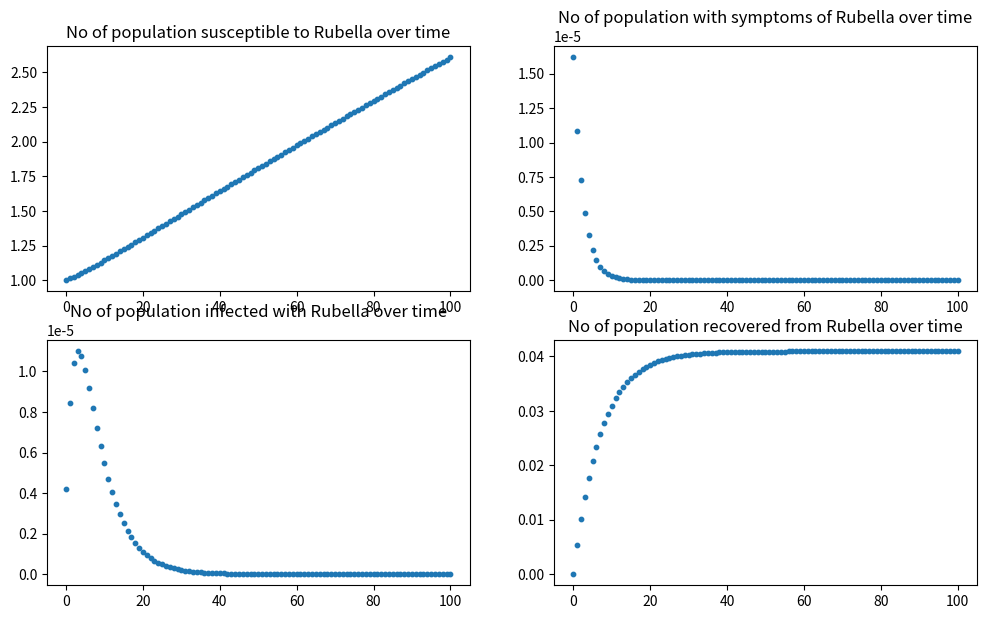

Recreate this plot in Python.
import numpy as np 
import pandas as pd 
import matplotlib as mpl 
import matplotlib.pyplot as plt 

# Define arrays 
t = []
S = []
E = []
I = [] 
R = []
dS = [] 
dE = [] 
dI = [] 
dR = []

# Define initial variables 
S0 = 8771761/(8771761+142+37+30)
E0 = 142/(8771761+142+37+30) 
I0 = 37/(8771761+142+37+30)
R0 = 30/(8771761+142+37+30)

# Add initial variables to list
S.append(S0)
E.append(E0) 
I.append(I0) 
R.append(R0) 

# Parameter values 
h = 1
N = 1
sigma = 0.309 
beta = 0.00000002 
alpha = 0.4 
gamma = 0.1667 
delta = 0.14 
mu = 0.0012 
theta = 0.0187

# Define system of differential equations 
# dS/dt 
def dS(R, E, S):
    return (1 - sigma)*theta*N + delta*R - beta*S*E - mu*S 
# dE/dt
def dE(S, E):
    return beta*S*E - alpha*E - mu*E
# dI/dt 
def dI(E, I):
    return alpha*E - gamma*I - mu*I 
# dR/dt 
def dR(I, R):
    return gamma*I + sigma*theta*N - delta*R - mu*R

# RK4 calculation
for i in range(0,100):
    # k for dS/dt
    # l for dE/dt 
    # m for dI/dt
    # n for dR/dt 

    k1 = h * dS(R[i], E[i], S[i])
    l1 = h * dE(S[i], E[i]) 
    m1 = h * dI(E[i], I[i]) 
    n1 = h * dR(I[i], R[i]) 

    k2 = h * dS(R[i]+(h/2)*(n1), E[i]+(h/2)*(l1), S[i]+(k1/2))
    l2 = h * dE(S[i]+(h/2)*(l1), E[i]+(l1/2))
    m2 = h * dI(E[i]+(l1/2), I[i]+(m1/2))
    n2 = h * dR(I[i]+(m1/2), R[i]+(n1/2)) 

    k3 = h * dS(R[i]+(h/2)*(n2), E[i]+(h/2)*(l2), S[i]+(k2/2))
    l3 = h * dE(S[i]+(k2/2), E[i]+(l2/2)) 
    m3 = h * dI(E[i]+(l2/2), I[i]+(m2/2))
    n3 = h * dR(I[i]+(m2/2), R[i]+(n2/2)) 

    k4 = h * dS(R[i]+n3, E[i]+l3, S[i]+k3)
    l4 = h * dE(S[i]+k3, E[i]+l3)
    m4 = h * dI(E[i]+l3, I[i]+m3)
    n4 = h * dR(I[i]+m3, R[i]+n3)

    S.append(S[i] + ((1/6) * h * (k1 + 2*k2 + 2*k3 + k4)))
    E.append(E[i] + ((1/6) * h * (l1 + 2*l2 + 2*l3 + l4)))
    I.append(I[i] + ((1/6) * h * (m1 + 2*m2 + 2*m3 + m4)))
    R.append(R[i] + ((1/6) * h * (n1 + 2*n2 + 2*n3 + n4)))

t = list(range(0,101))
d = {'t':t, 'S(t)':S, 'E(t)':E, 'I(t)':I, 'R(t)':R}
df = pd.DataFrame(data=d)
df

# Plot 
figure, axis = plt.subplots(2, 2, figsize=(12, 7))
axis[0, 0].scatter(t, S, s=10)
axis[0, 0].set_title("No of population susceptible to Rubella over time")
axis[0, 1].scatter(t, E, s=10)
axis[0, 1].set_title("No of population with symptoms of Rubella over time")
axis[1, 0].scatter(t, I, s=10)
axis[1, 0].set_title("No of population infected with Rubella over time")
axis[1, 1].scatter(t, R, s=10)
axis[1, 1].set_title("No of population recovered from Rubella over time")
plt.show()

# Export data to csv file
df.to_csv('data.csv')
